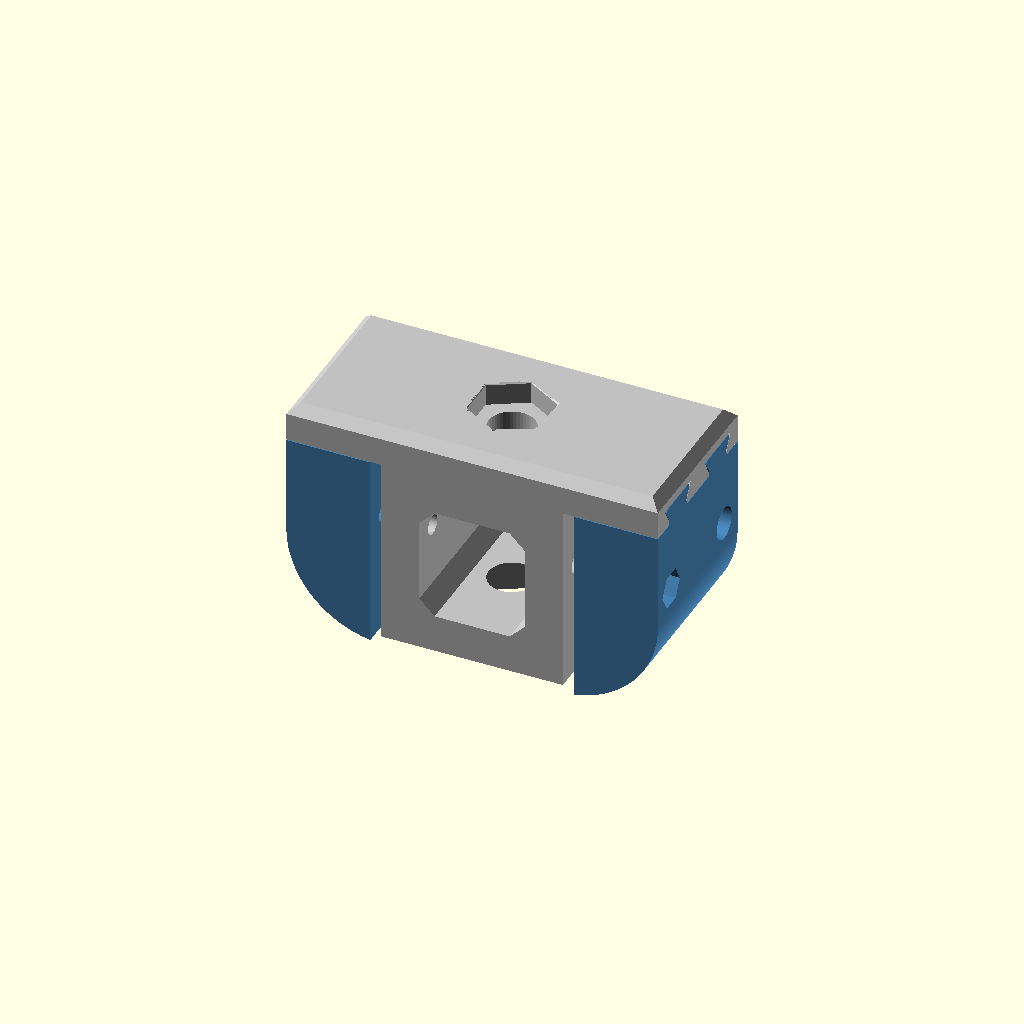
Cell 1 — every parameter at its default value.
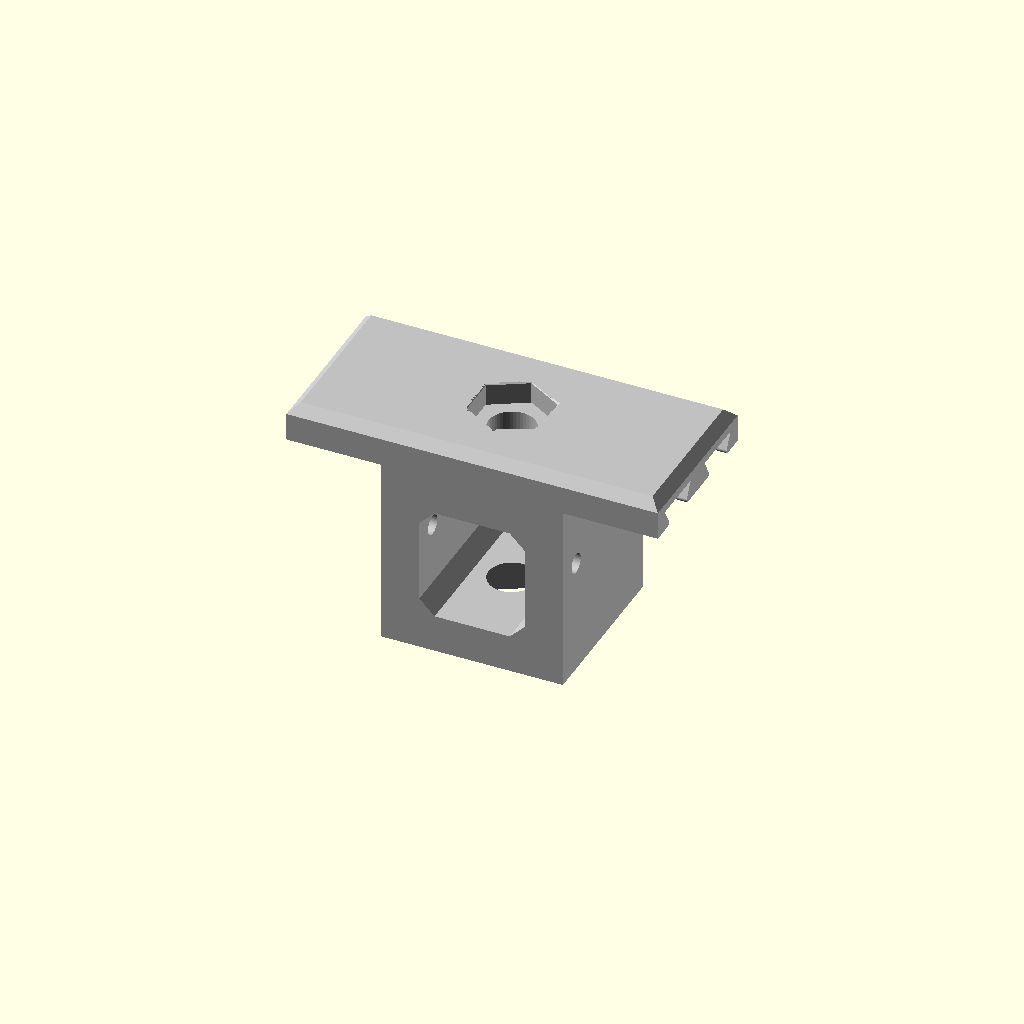
Cell 2: the same model with part = "base".
One fixed orthographic camera (rotation 55°, 0°, 25°; colour scheme Cornfield) for every cell.
Source of the model, specimens/tensile/clamp.scad:
// Clamp that holds one tensile specimen strip in the test machine.
//
// The strip wraps the base's block, bending at its slots, with the joint facing away from the block. Two jaws hang from
// the plate on dovetails and press the strip's ends against the block, drawn in by two M5 screws through the block's
// window. An M12 bolt through the plate mounts the clamp. One clamp holds each half of a joint, so a pair pulls the
// joint apart normal to it.
//
// Origin: centre of the block's bottom face, where the strip's inner face sits; +z runs up to the plate.

/* [Render] */
// Part to render, in its assembled position. Print two jaws.
part = "assembly"; // [assembly, base, jaw]

$fn = $preview ? 48 : 96;

tensile_clamp(part=part);

// All dimensions in mm. The block and jaws are sized from the strip; bores and pockets include print clearance.
module tensile_clamp(
    part = "assembly",
    // The strip: thickness, width, and the length that wraps the block bottom
    strip_t = 2,
    strip_w = 40,
    wrap = 47.8,
    strip_fit = 0.9,
    side_margin = 2.5,
    block_h = 50,
    // Jaws: thickness, reach below the block, radius of the rounded outer bottom edge
    jaw_t = 22.1,
    jaw_overhang = 1.9,
    jaw_r = 26.18,
    plate_t = 10,
    plate_chamfer = 2.6,
    // Window through the block for the jaw screws
    window_w = 27.8,
    window_h = 30,
    window_floor = 10,
    window_chamfer = 4,
    // Jaw screws (M5): bore, nut across flats, head; nut pocket on +y, head pocket on -y
    screw_bore = 5.2,
    screw_nut = 8.6,
    screw_head = 8.6,
    screw_spacing = 30,
    screw_z = 30.75,
    screw_pocket = 14.1,
    // Mounting bolt (M12): bore, hex across flats, hex pocket depths above the window and in the top
    mount_bore = 12.3,
    mount_hex = 19,
    mount_ceiling_pocket = 4,
    mount_top_pocket = 6,
    mount_chamfer = 0.4,
    // Dovetails joining jaws and plate, at y = +-dt_offset
    dt_offset = 11.25,
    dt_w = 14.7,
    dt_depth = 5.2,
    dt_angle = 30,
    dt_fit = 0.2,
    dt_fillet = 0.8
) {
    assert(
        part == "assembly" || part == "base" || part == "jaw",
        str("tensile_clamp: part must be \"assembly\", \"base\" or \"jaw\", got: ", part)
    );
    assert(window_w < wrap, str("tensile_clamp: window_w (", window_w, ") must be < wrap (", wrap, ")"));
    assert(
        window_floor + window_h < block_h,
        str("tensile_clamp: window top (", window_floor + window_h, ") must be below block_h (", block_h, ")")
    );
    assert(
        abs(screw_z - window_floor - window_h / 2) + screw_bore / 2 < window_h / 2 - window_chamfer,
        str("tensile_clamp: screws at screw_z = ", screw_z, " must pass through the straight part of the window")
    );
    assert(screw_pocket < jaw_t, str("tensile_clamp: screw_pocket (", screw_pocket, ") must be < jaw_t (", jaw_t, ")"));
    assert(jaw_r >= jaw_t, str("tensile_clamp: jaw_r (", jaw_r, ") must be >= jaw_t (", jaw_t, ")"));
    assert(
        dt_offset + dt_w / 2 < strip_w / 2 + side_margin,
        str("tensile_clamp: dovetails at +-", dt_offset, " overrun the block depth")
    );

    block_d = strip_w + 2 * side_margin;
    jaw_x = wrap / 2 + strip_t + strip_fit; // inner face of a jaw
    plate_x = jaw_x + jaw_t; // half the plate length
    top = block_h + plate_t;
    window_top = window_floor + window_h;

    if (part != "jaw")
        color("Silver") base();
    if (part != "base")
        for (turn = part == "jaw" ? [0] : [0, 180])
            rotate([0, 0, turn]) color("SteelBlue") jaw();

    module base() {
        difference() {
            union() {
                translate([-wrap / 2, -block_d / 2, 0]) cube([wrap, block_d, block_h]);
                hull() {
                    translate([-plate_x, -block_d / 2, block_h])
                        cube([2 * plate_x, block_d, plate_t - plate_chamfer]);
                    translate([-plate_x + plate_chamfer, -block_d / 2 + plate_chamfer, block_h])
                        cube([2 * (plate_x - plate_chamfer), block_d - 2 * plate_chamfer, plate_t]);
                }
            }

            // Window, front to back, its corners chamfered
            translate([0, 0, window_floor + window_h / 2]) rotate([90, 0, 0])
                    linear_extrude(block_d + 2, center=true) {
                        w = window_w / 2;
                        h = window_h / 2;
                        c = window_chamfer;
                        polygon(
                            [
                                [w - c, -h],
                                [w, c - h],
                                [w, h - c],
                                [w - c, h],
                                [c - w, h],
                                [-w, h - c],
                                [-w, c - h],
                                [c - w, -h],
                            ]
                        );
                    }

            // Mounting bolt: open from below into the window, a pocket above it, the bore, a pocket in the top
            translate([0, 0, -1]) hex(mount_hex, window_floor + 1);
            translate([0, 0, window_top - 1]) hex(mount_hex, mount_ceiling_pocket + 1);
            translate([0, 0, window_top]) hex_mouth(mount_hex, mount_chamfer);
            translate([0, 0, -1]) cylinder(d=mount_bore, h=top + 2);
            translate([0, 0, top - mount_top_pocket]) hex(mount_hex, mount_top_pocket + 1);
            translate([0, 0, top]) mirror([0, 0, 1]) hex_mouth(mount_hex, mount_chamfer);

            // Jaw screws, through both block walls
            for (y = [-1, 1] * screw_spacing / 2)
                translate([0, y, screw_z]) rotate([0, 90, 0])
                        cylinder(d=screw_bore, h=wrap + 2, center=true);

            // Dovetail grooves in the plate underside, from each block face out past the plate end
            for (side = [-1, 1])
                translate([side * (wrap / 2 + plate_x + 1) / 2, 0, block_h])
                    dovetails(plate_x - wrap / 2 + 1) dovetail_profile();
        }
    }

    // The jaw on the -x side
    module jaw() {
        round_z = sqrt(jaw_r ^ 2 - (jaw_r - jaw_t) ^ 2); // the rounded edge's arc ends at the inner bottom corner
        difference() {
            union() {
                rotate([90, 0, 0]) linear_extrude(block_d, center=true) translate([-plate_x, -jaw_overhang])
                            intersection() {
                                square([jaw_t, jaw_overhang + block_h - dt_fit]);
                                union() {
                                    translate([jaw_r, round_z]) circle(r=jaw_r, $fn=256);
                                    translate([0, round_z]) square([jaw_t, block_h + jaw_overhang]);
                                }
                            }

                translate([-(jaw_x + plate_x) / 2, 0, block_h]) dovetails(jaw_t)
                        offset(r=dt_fillet) offset(delta=-dt_fillet) offset(delta=-dt_fit) dovetail_profile();
            }

            for (side = [-1, 1])
                translate([-plate_x - 1, side * screw_spacing / 2, screw_z]) rotate([0, 90, 0]) {
                        cylinder(d=screw_bore, h=jaw_t + 2);
                        if (side > 0)
                            hex(screw_nut, screw_pocket + 1);
                        else
                            cylinder(d=screw_head, h=screw_pocket + 1);
                    }
        }
    }

    // Dovetail cross-section in (y, z), opening at z = 0 and widening upward, with a filleted mouth; the band below the
    // mouth lets the fillet form and lies outside the plate
    module dovetail_profile() {
        mouth = dt_w - 2 * dt_depth * tan(dt_angle);
        offset(r=-dt_fillet) offset(delta=dt_fillet) union() {
                    polygon([[-mouth / 2, 0], [mouth / 2, 0], [dt_w / 2, dt_depth], [-dt_w / 2, dt_depth]]);
                    translate([-dt_w / 2 - 1, -dt_depth]) square([dt_w + 2, dt_depth]);
                }
    }

    // The two dovetails, run along x for length and centred on the origin, from a 2D profile child
    module dovetails(length) {
        for (y = [-1, 1] * dt_offset)
            translate([-length / 2, y, 0]) rotate([90, 0, 90]) linear_extrude(length) children();
    }
}

// Hex prism of the given across-flats size, corners on the y axis
module hex(af, h) {
    rotate([0, 0, 90]) cylinder(d=af / cos(30), h=h, $fn=6);
}

// Countersink opening a hex pocket's mouth at z = 0 by c, narrowing upward
module hex_mouth(af, c) {
    rotate([0, 0, 90]) cylinder(d1=(af + 2 * c) / cos(30), d2=af / cos(30), h=c, $fn=6);
}
Customizer parameters (derived from the source; name, type, default, range or options):
part: string, default "assembly", options "assembly", "base", "jaw"
